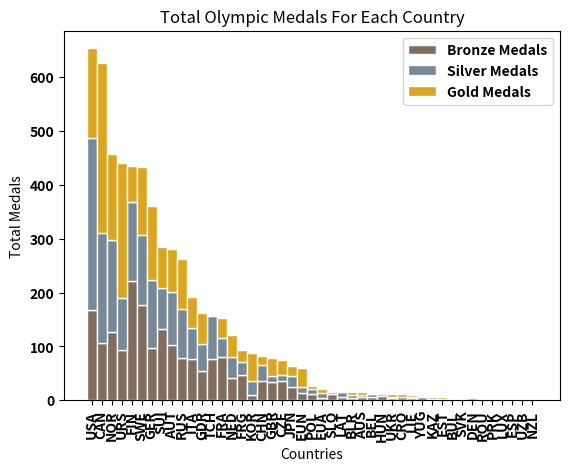

Write the Python code that produced this figure.
# libraries
import numpy as np
import matplotlib.pyplot as plt
from matplotlib import rc
import csv
 
# y-axis in bold
rc('font', weight='bold')
 
# Values of each group
barsbronze1 = [167, 107, 127, 93, 221, 177, 97, 132, 103, 79, 77, 54, 76, 81, 42, 47, 10, 36, 34, 35, 24, 14, 11, 5, 12, 7, 5, 7, 7, 8, 5, 1, 5, 1, 3, 1, 3, 1, 0, 2, 1, 0, 1, 0, 0,]
barssilver2 = [319, 203, 171, 97, 147, 129, 126, 77, 98, 90, 57, 50, 80, 35, 38, 24, 26, 30, 11, 12, 22, 10, 10, 8, 4, 8, 4, 3, 4, 4, 1, 6, 2, 6, 3, 2, 2, 2, 5, 0, 1, 2, 0, 0, 1]
barsgold3 = [167, 315, 159, 250, 66, 127, 137, 76, 79, 94, 58, 58, 2, 36, 42, 23, 51, 16, 34, 28, 17, 36, 6, 8, 2, 0, 6, 5, 2, 0, 5, 4, 2, 0, 1, 4, 1, 2, 0, 0, 0, 0, 1, 1, 0,]
 
# Heights of bars1 + bars2
bars = np.add(barsbronze1, barssilver2).tolist()
 
# The position of the bars on the x-axis
r = [0,1,2,3,4,5,6,7,8,9,10,11,12,13,14,15,16,17,18,19,20,21,22,23,24,25,26,27,28,29,30,31,32,33,34,35,36,37,38,39,40,41,42,43,44]
 
# Names of group and bar width
names = ['USA', 'CAN', 'NOR', 'URS', 'FIN', 'SWE', 'GER', 'SUI', 'AUT', 'RUS', 'ITA', 'GDR', 'TCH', 'FRA', 'NED', 'FRG', 'KOR', 'CHN', 'GBR', 'CZE', 'JPN', 'EUN', 'POL', 'EUA', 'SLO', 'LAT', 'BLR', 'AUS', 'BEL', 'HUN', 'UKR', 'CRO', 'LIE', 'YUG', 'KAZ', 'EST', 'BUL', 'SVK', 'DEN', 'ROU', 'PRK', 'LUX', 'ESP', 'UZB', 'NZL']
barWidth = 1
 
# Create brown bars
plt.bar(r, barsbronze1, color='#7f6d5f', edgecolor='white', label="Bronze Medals", width=barWidth)
# Create green bars (middle), on top of the firs ones
plt.bar(r, barssilver2, bottom=barsbronze1, color='#778899', edgecolor='white', label="Silver Medals", width=barWidth)
# Create green bars (top)
plt.bar(r, barsgold3, bottom=bars, color='#DAA520', edgecolor='white', label="Gold Medals", width=barWidth)
plt.legend()

# Custom X axis
plt.xticks(r, names, fontweight='bold', rotation=90)
plt.xlabel("Countries")
plt.ylabel("Total Medals")
plt.title("Total Olympic Medals For Each Country")
 
# Show graphic
plt.show()
